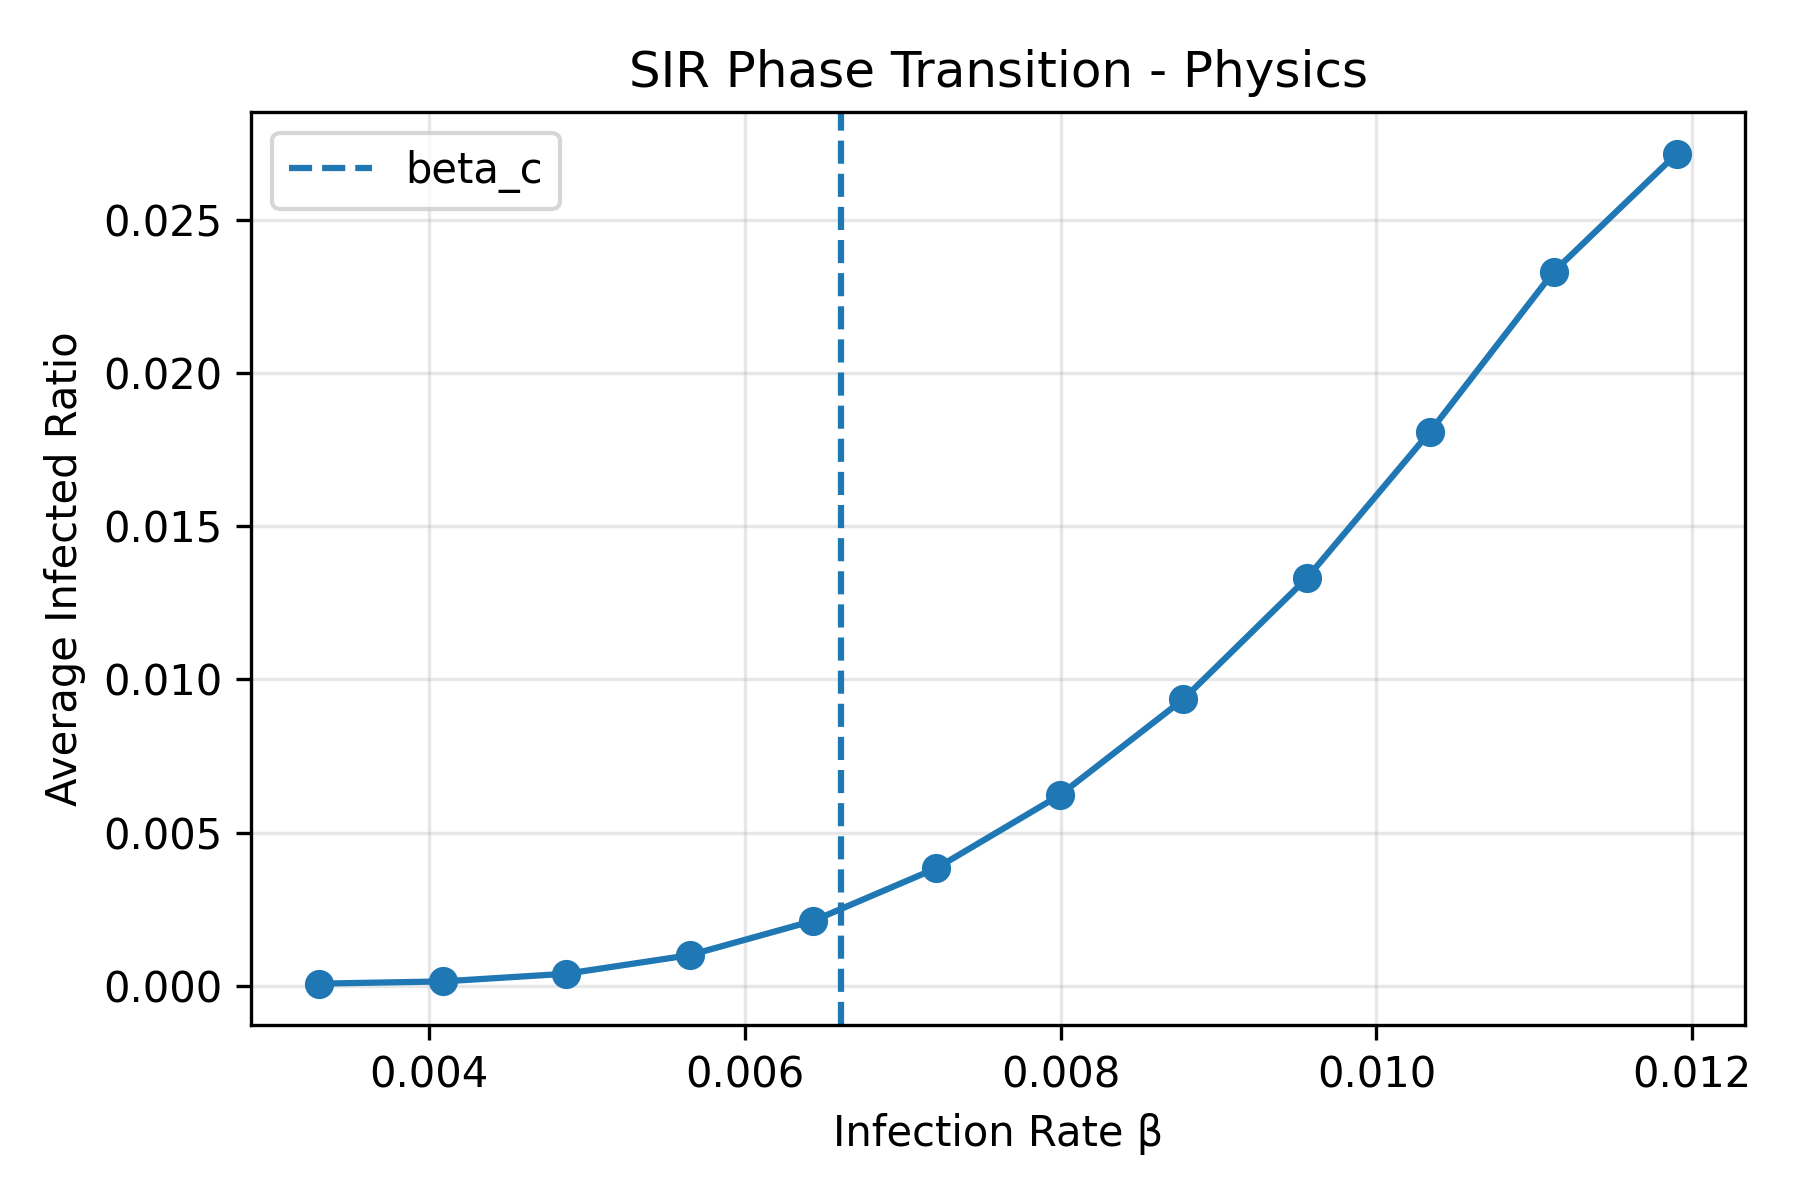

The data file committed next to this chart (first rows):
beta, avg_spread
0.003306, 6.660699278628175e-05
0.004088, 0.0001397
0.004869, 0.0003901
0.005651, 0.0009961
0.006432, 0.002115
0.007214, 0.003836
0.007995, 0.00622
0.008777, 0.009345
0.009558, 0.0133
0.01034, 0.01809
0.01112, 0.0233
0.0119, 0.02717
